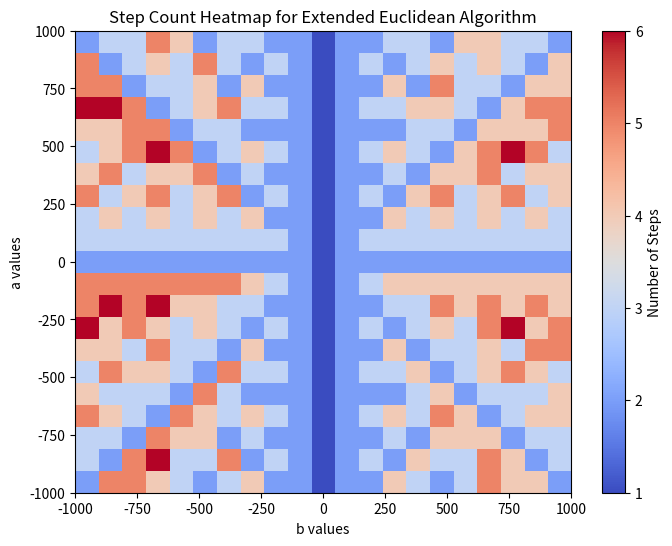
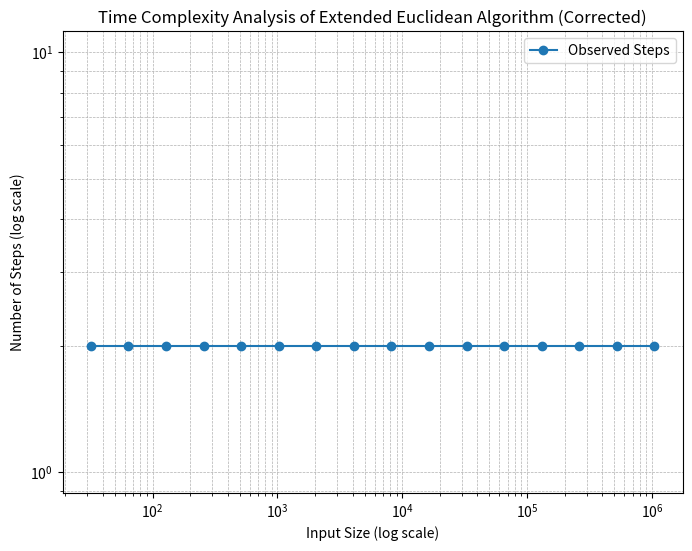
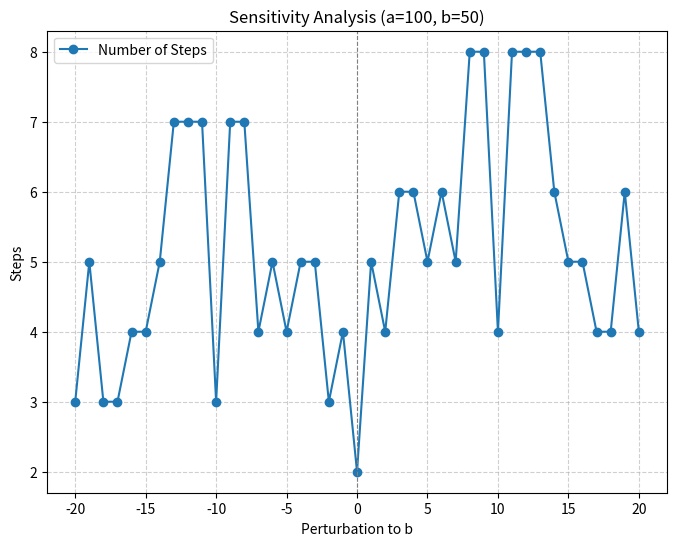
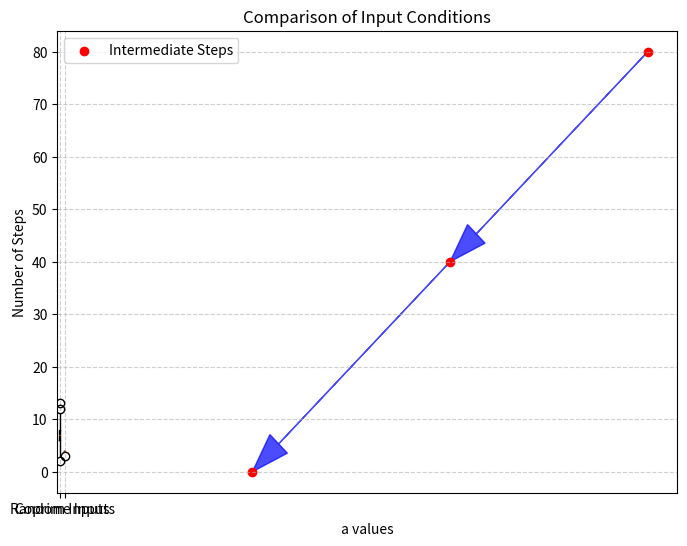

These charts were generated, in order, by the following Python code:
import matplotlib.pyplot as plt
import numpy as np

# Extended Euclidean Algorithm
def extended_gcd(a, b):
    steps = []  # To record steps
    while b != 0:
        q = a // b
        r = a % b  # Modulo operator
        # Standardize remainder to handle negative inputs
        if r < 0:
            r += abs(b)
        steps.append((a, b, q, r))
        a, b = b, r
    steps.append((a, b, 0, 0))  # Final step
    return abs(a), steps  # Return absolute GCD

# Visualize Robustness Analysis (Heatmap)
def visualize_robustness(a_range, b_range):
    step_counts = []
    for a in a_range:
        row = []
        for b in b_range:
            _, steps = extended_gcd(a, b)
            row.append(len(steps))
        step_counts.append(row)

    step_counts = np.array(step_counts)
    plt.figure(figsize=(8, 6))
    plt.imshow(step_counts, extent=(b_range[0], b_range[-1], a_range[0], a_range[-1]), origin="lower", cmap="coolwarm", aspect='auto')
    plt.colorbar(label="Number of Steps")
    plt.xlabel("b values")
    plt.ylabel("a values")
    plt.title("Step Count Heatmap for Extended Euclidean Algorithm")
    plt.show()

def analyze_time_complexity():
    # Generate input sizes (powers of 2 for clear recursive depth)
    input_sizes = [2**i for i in range(5, 21)]  # 2^5 to 2^20
    step_counts = []

    # Test each input size with meaningful pairs
    for n in input_sizes:
        _, steps = extended_gcd(n, n // 2)  # Pair with n and n/2
        step_counts.append(len(steps))

    # Plot observed steps against input size
    plt.figure(figsize=(8, 6))
    plt.loglog(input_sizes, step_counts, marker='o', label="Observed Steps")
    plt.xlabel("Input Size (log scale)")
    plt.ylabel("Number of Steps (log scale)")
    plt.title("Time Complexity Analysis of Extended Euclidean Algorithm (Corrected)")
    plt.grid(True, which="both", linestyle="--", linewidth=0.5)
    plt.legend()
    plt.show()


# Sensitivity Analysis (Line Plot)
def sensitivity_analysis(base_a, base_b, perturbations):
    gcd_results = []
    step_counts = []
    for delta in perturbations:
        perturbed_b = base_b + delta
        gcd, steps = extended_gcd(base_a, perturbed_b)
        gcd_results.append(gcd)
        step_counts.append(len(steps))

    plt.figure(figsize=(8, 6))
    plt.plot(perturbations, step_counts, label="Number of Steps", marker='o')
    plt.xlabel("Perturbation to b")
    plt.ylabel("Steps")
    plt.title(f"Sensitivity Analysis (a={base_a}, b={base_b})")
    plt.axvline(0, color="gray", linestyle="--", linewidth=0.8)
    plt.legend()
    plt.grid(True, linestyle="--", alpha=0.6)
    plt.show()

# Recursive Path Visualization (Arrows)
def visualize_recursion_path(a, b):
    _, steps = extended_gcd(a, b)
    x = [step[0] for step in steps]
    y = [step[1] for step in steps]

    plt.figure(figsize=(8, 6))
    for i in range(len(x) - 1):
        plt.arrow(x[i], y[i], x[i + 1] - x[i], y[i + 1] - y[i], head_width=5, length_includes_head=True, color="blue", alpha=0.7)

    plt.scatter(x, y, color="red", label="Intermediate Steps")
    plt.xlabel("a values")
    plt.ylabel("b values")
    plt.title(f"Recursive Path for Extended Euclidean Algorithm (a={a}, b={b})")
    plt.legend()
    plt.grid(True, linestyle="--", alpha=0.6)
    plt.show()

# Compare Input Conditions (Box Plot)
def compare_inputs():
    random_steps = [len(extended_gcd(np.random.randint(1, 1000), np.random.randint(1, 1000))[1]) for _ in range(100)]
    coprime_steps = [len(extended_gcd(i, i + 1)[1]) for i in range(1, 100)]

    plt.boxplot([random_steps, coprime_steps], labels=["Random Inputs", "Coprime Inputs"])
    plt.ylabel("Number of Steps")
    plt.title("Comparison of Input Conditions")
    plt.grid(True, linestyle="--", alpha=0.6)
    plt.show()

# Main Execution
if __name__ == "__main__":
    print("=== Robustness Analysis (Heatmap) ===")
    a_range = np.arange(-1000, 1001, 100)
    b_range = np.arange(-1000, 1001, 100)
    visualize_robustness(a_range, b_range)

    print("=== Time Complexity Analysis ===")
    analyze_time_complexity()

    print("=== Sensitivity Analysis ===")
    base_a = 100
    base_b = 50
    perturbations = np.arange(-20, 21, 1)
    sensitivity_analysis(base_a, base_b, perturbations)

    print("=== Recursive Path Visualization ===")
    visualize_recursion_path(120, 80)

    print("=== Input Condition Comparison ===")
    compare_inputs()
